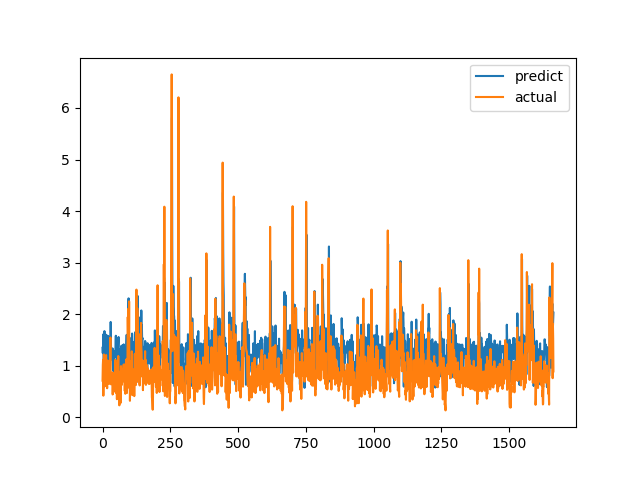

Values plotted in this chart, from the file beside it:
predict, actual
1.347, 0.7094
1.244, 1.015
1.419, 1.116
1.61, 0.4183
0.8775, 1.002
0.8105, 1.219
0.8783, 1.143
1.671, 0.6528
1.276, 0.6747
0.7391, 0.601
1.158, 0.6695
1.183, 0.6538
1.045, 0.7814
1.261, 1.206
1.599, 0.8469
1.39, 0.8286
1.362, 0.6482
1.252, 0.5624
1.068, 0.7183
1.312, 1.1
1.555, 0.9542
1.577, 0.729
1.333, 0.6694
1.083, 0.8631
1.347, 0.6465
1.06, 0.8223
1.342, 0.9236
1.397, 0.8301
1.377, 1.067
1.351, 1.546
1.849, 0.6827
1.42, 0.6386
1.196, 0.6464
1.235, 0.6881
1.116, 0.7274
1.269, 0.65
1.216, 0.8694
1.335, 0.4409
1.115, 0.4519
0.9012, 0.7575
1.213, 0.4952
1.112, 0.6851
1.149, 0.7244
0.797, 0.8654
1.196, 0.74
1.287, 0.8071
1.286, 0.8204
1.17, 1.114
1.375, 1.109
1.581, 0.4751
1.208, 1.039
1.478, 0.9458
1.534, 0.7878
1.168, 0.3505
1.04, 0.9368
0.6956, 0.9868
1.24, 0.647
1.285, 1.03
1.442, 1.187
1.557, 0.9329
... 1,604 more rows
